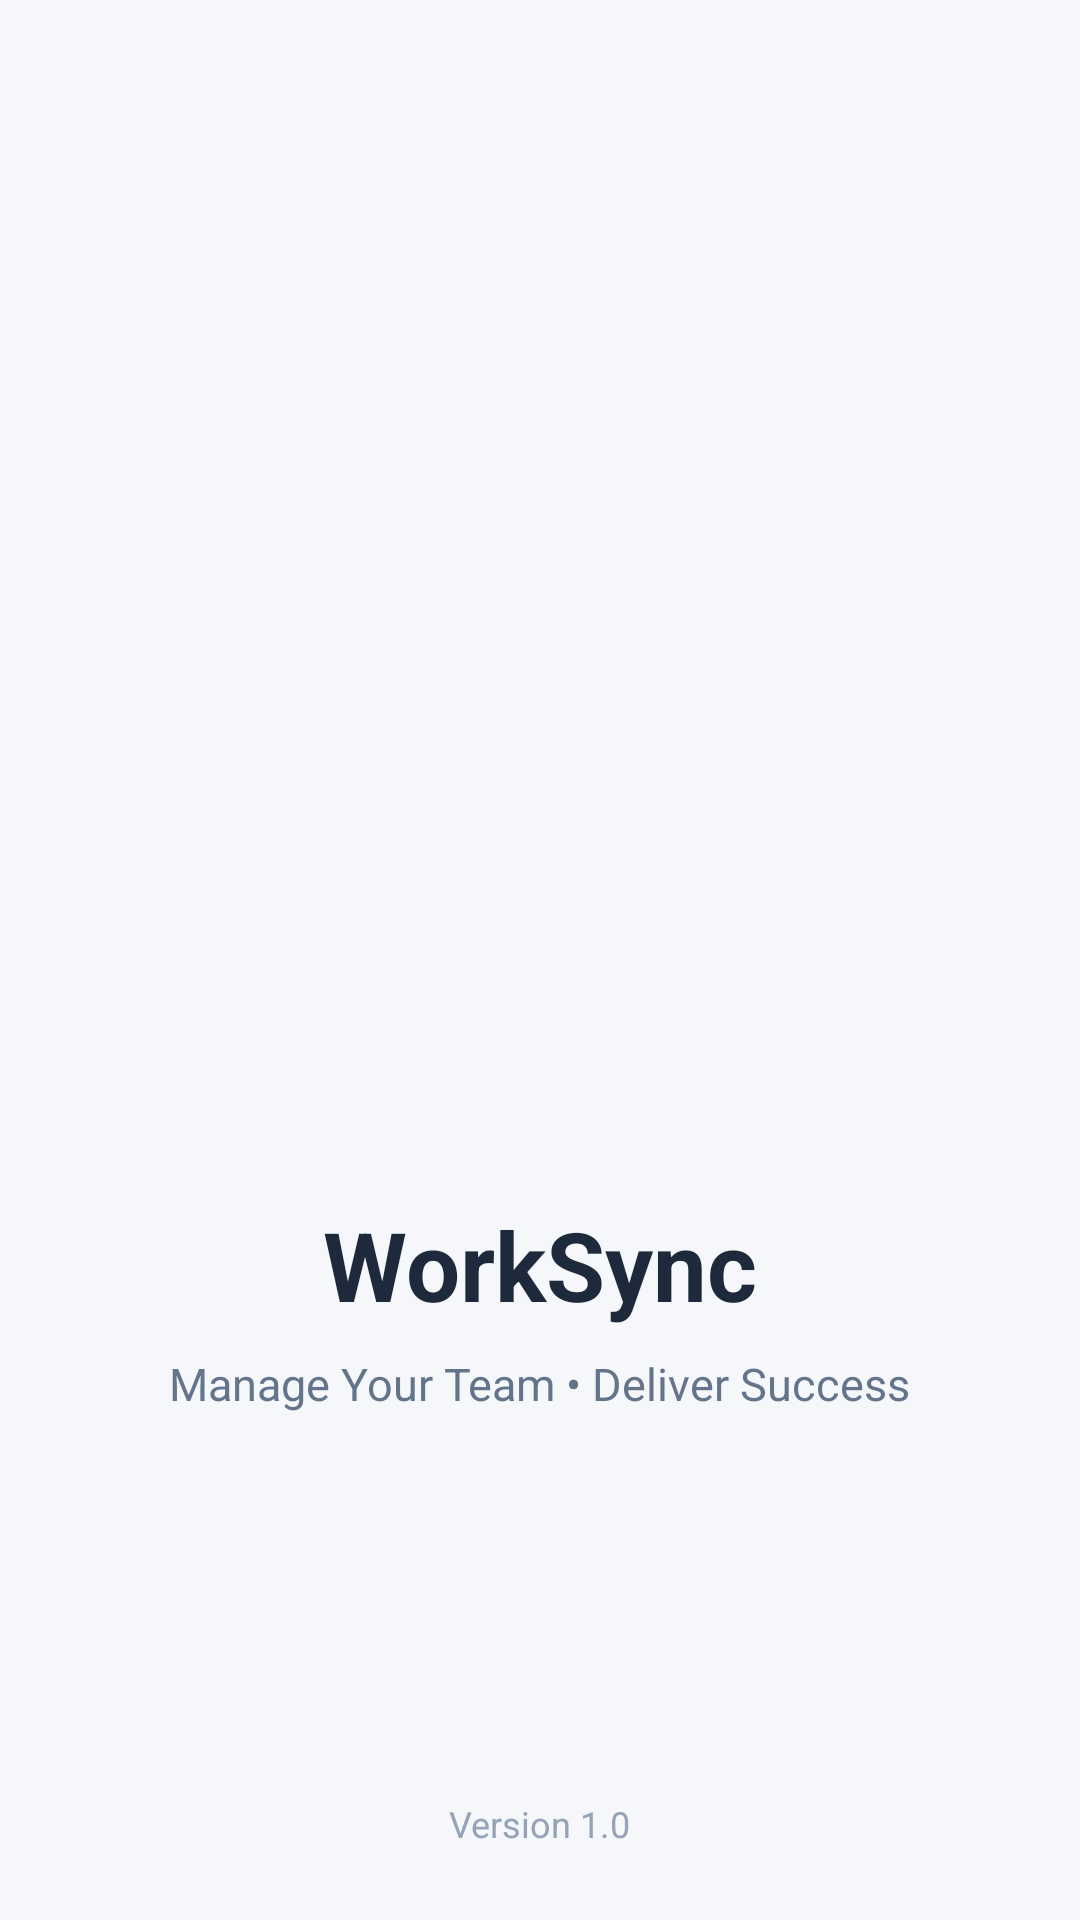

Android layout source for this screen:
<!-- AndroidManifest.xml: application theme Theme.WorkSyncc -->
<!-- res/layout/activity_splash.xml -->
<?xml version="1.0" encoding="utf-8"?>
<androidx.constraintlayout.widget.ConstraintLayout
    xmlns:android="http://schemas.android.com/apk/res/android"
    xmlns:app="http://schemas.android.com/apk/res-auto"
    android:layout_width="match_parent"
    android:layout_height="match_parent"
    android:background="@color/bg_light">

    <ImageView
        android:id="@+id/imgLogo"
        android:layout_width="120dp"
        android:layout_height="120dp"
        android:src="@drawable/logo"
        android:contentDescription="@string/app_name"
        app:layout_constraintTop_toTopOf="parent"
        app:layout_constraintBottom_toBottomOf="parent"
        app:layout_constraintStart_toStartOf="parent"
        app:layout_constraintEnd_toEndOf="parent"/>

    <TextView
        android:id="@+id/txtTitle"
        android:layout_width="wrap_content"
        android:layout_height="wrap_content"
        android:text="@string/splash_title"
        android:textColor="@color/text_dark"
        android:textSize="32sp"
        android:textStyle="bold"
        android:layout_marginTop="20dp"
        app:layout_constraintTop_toBottomOf="@id/imgLogo"
        app:layout_constraintStart_toStartOf="parent"
        app:layout_constraintEnd_toEndOf="parent"/>

    <TextView
        android:id="@+id/txtSubtitle"
        android:layout_width="wrap_content"
        android:layout_height="wrap_content"
        android:text="@string/splash_subtitle"
        android:textColor="@color/text_subtitle"
        android:textSize="15sp"
        android:layout_marginTop="8dp"
        app:layout_constraintTop_toBottomOf="@id/txtTitle"
        app:layout_constraintStart_toStartOf="parent"
        app:layout_constraintEnd_toEndOf="parent"/>

    <TextView
        android:layout_width="wrap_content"
        android:layout_height="wrap_content"
        android:text="@string/splash_version"
        android:textColor="@color/text_muted"
        android:textSize="12sp"
        android:layout_marginBottom="24dp"
        app:layout_constraintBottom_toBottomOf="parent"
        app:layout_constraintStart_toStartOf="parent"
        app:layout_constraintEnd_toEndOf="parent"/>

</androidx.constraintlayout.widget.ConstraintLayout>
<!-- resources referenced by this layout -->
<resources>
  <color name="bg_light">#F5F7FA</color>
  <color name="text_dark">#1E293B</color>
  <color name="text_muted">#94A3B8</color>
  <color name="text_subtitle">#64748B</color>
  <string name="app_name">WorkSyncc</string>
  <string name="splash_subtitle">Manage Your Team • Deliver Success</string>
  <string name="splash_title">WorkSync</string>
  <string name="splash_version">Version 1.0</string>
  <style name="Theme.WorkSyncc" parent="Base.Theme.WorkSyncc" />
  <style name="Base.Theme.WorkSyncc" parent="Theme.Material3.DayNight.NoActionBar">
          
          
      </style>
</resources>
